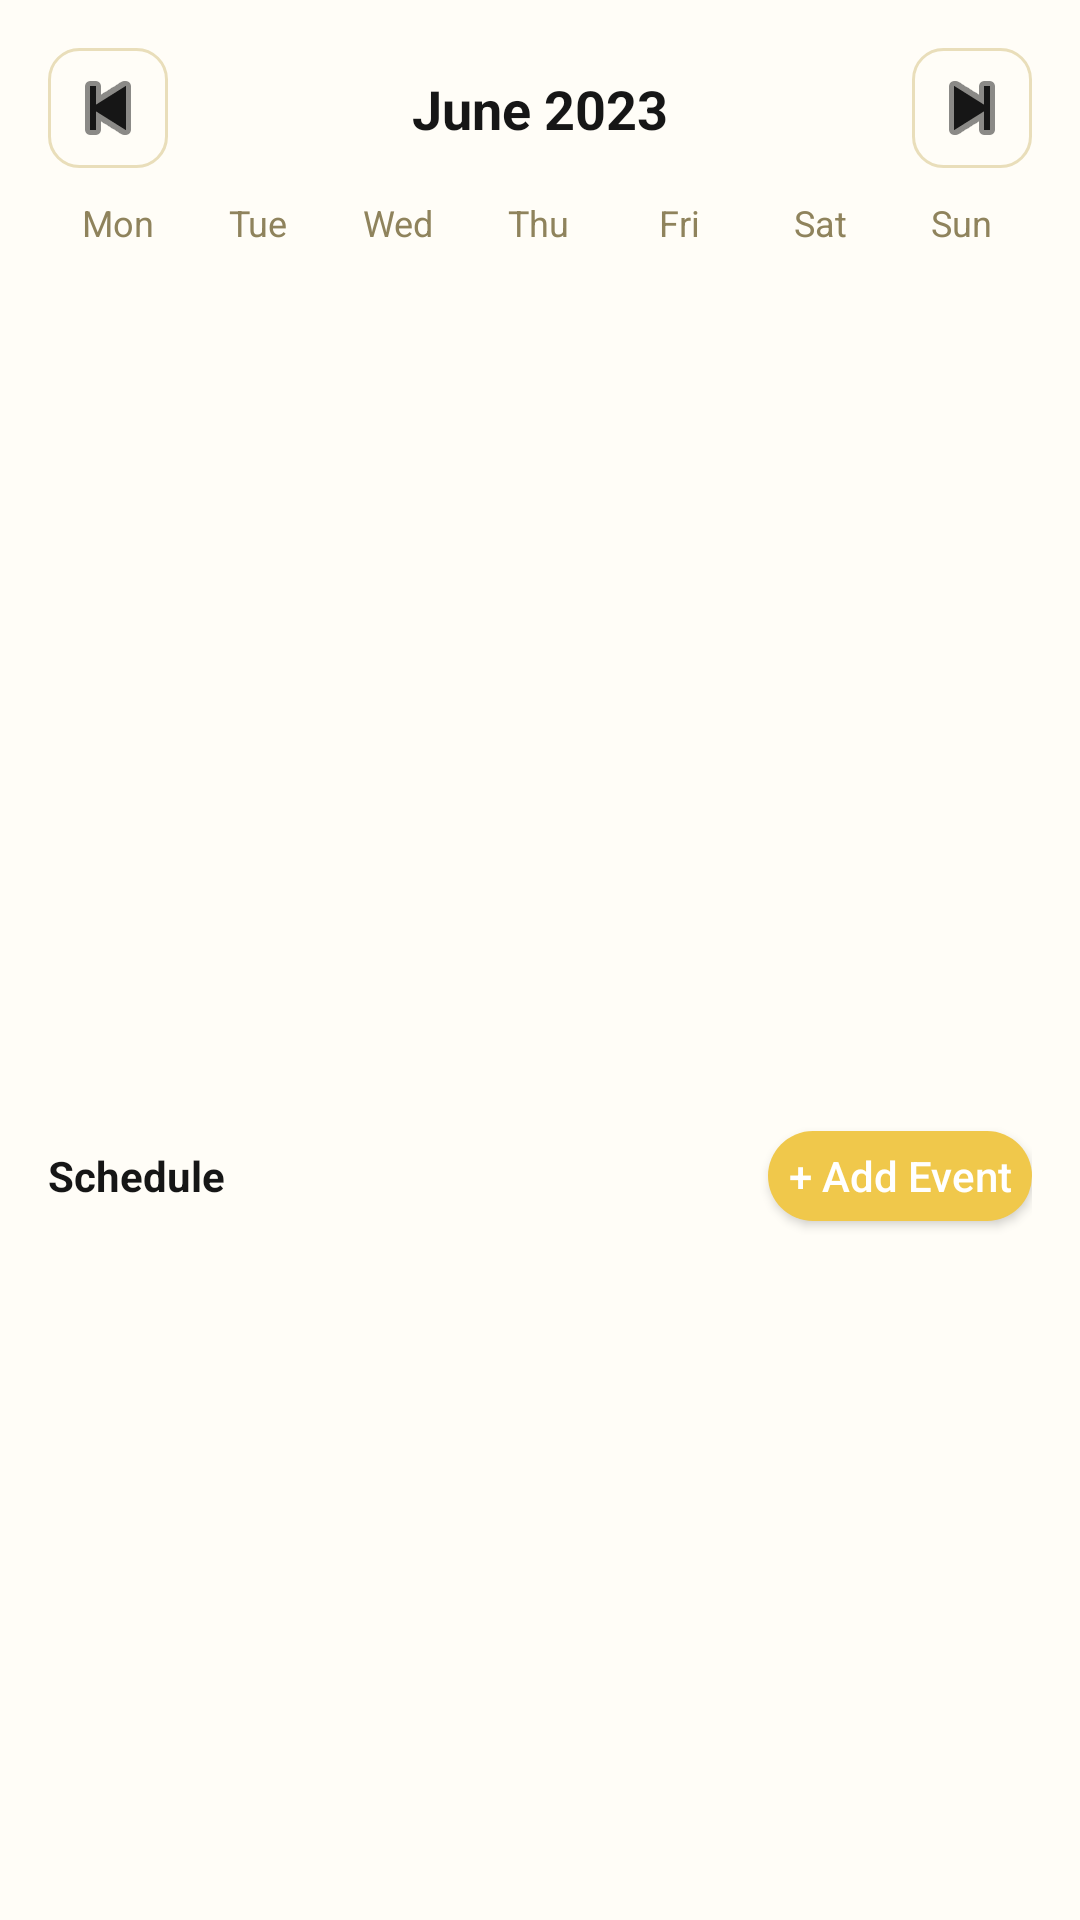

Android layout source for this screen:
<!-- AndroidManifest.xml: activity theme Theme.Lab3 -->
<!-- res/layout/activity_schedule.xml -->
<?xml version="1.0" encoding="utf-8"?>
<androidx.constraintlayout.widget.ConstraintLayout
    xmlns:android="http://schemas.android.com/apk/res/android"
    xmlns:app="http://schemas.android.com/apk/res-auto"
    xmlns:tools="http://schemas.android.com/tools"
    android:layout_width="match_parent"
    android:layout_height="match_parent"
    android:background="@color/bg"
    android:padding="@dimen/pad_screen">

    <ImageButton
        android:id="@+id/btnPrev"
        android:layout_width="@dimen/nav_btn_size"
        android:layout_height="@dimen/nav_btn_size"
        android:background="@drawable/bg_chip"
        android:contentDescription="prev"
        android:src="@android:drawable/ic_media_previous"
        app:tint="@color/icon_tint"
        app:layout_constraintTop_toTopOf="parent"
        app:layout_constraintStart_toStartOf="parent"/>

    <TextView
        android:id="@+id/tvMonthTitle"
        android:layout_width="0dp"
        android:layout_height="wrap_content"
        android:text="@string/june_2023_title"
        android:textStyle="bold"
        android:textSize="@dimen/month_title_size"
        android:textColor="@color/text"
        android:gravity="center"
        android:layout_marginStart="@dimen/month_title_side_margin"
        android:layout_marginEnd="@dimen/month_title_side_margin"
        app:layout_constraintTop_toTopOf="@id/btnPrev"
        app:layout_constraintBottom_toBottomOf="@id/btnPrev"
        app:layout_constraintStart_toEndOf="@id/btnPrev"
        app:layout_constraintEnd_toStartOf="@id/btnNext"/>

    <ImageButton
        android:id="@+id/btnNext"
        android:layout_width="@dimen/nav_btn_size"
        android:layout_height="@dimen/nav_btn_size"
        android:background="@drawable/bg_chip"
        android:contentDescription="next"
        android:src="@android:drawable/ic_media_next"
        app:tint="@color/icon_tint"
        app:layout_constraintTop_toTopOf="parent"
        app:layout_constraintEnd_toEndOf="parent"/>

    <LinearLayout
        android:id="@+id/rowWeek"
        android:layout_width="0dp"
        android:layout_height="wrap_content"
        android:orientation="horizontal"
        android:layout_marginTop="@dimen/m_sm"
        app:layout_constraintTop_toBottomOf="@id/btnPrev"
        app:layout_constraintStart_toStartOf="parent"
        app:layout_constraintEnd_toEndOf="parent">

        <TextView
            style="@style/WeekLabel"
            android:text="Mon"/>

        <TextView
            style="@style/WeekLabel"
            android:text="Tue"/>

        <TextView
            style="@style/WeekLabel"
            android:text="Wed"/>

        <TextView
            style="@style/WeekLabel"
            android:text="Thu"/>

        <TextView
            style="@style/WeekLabel"
            android:text="Fri"/>

        <TextView
            style="@style/WeekLabel"
            android:text="Sat"/>

        <TextView
            style="@style/WeekLabel"
            android:text="Sun"/>
    </LinearLayout>

    <androidx.recyclerview.widget.RecyclerView
        android:id="@+id/rvCalendar"
        android:layout_width="0dp"
        android:layout_height="@dimen/calendar_height"
        android:layout_marginTop="@dimen/calendar_margin_top"
        android:overScrollMode="never"
        app:layout_constraintTop_toBottomOf="@id/rowWeek"
        app:layout_constraintStart_toStartOf="parent"
        app:layout_constraintEnd_toEndOf="parent"
        app:layoutManager="androidx.recyclerview.widget.GridLayoutManager"
        app:spanCount="7"
        tools:listitem="@layout/item_day_cell"
        tools:itemCount="42"/>

    <TextView
        android:id="@+id/tvSchedule"
        android:layout_width="wrap_content"
        android:layout_height="wrap_content"
        android:text="@string/schedule"
        android:textStyle="bold"
        android:textSize="@dimen/text_section"
        android:textColor="@color/text"
        android:layout_marginTop="@dimen/schedule_title_margin_top"
        app:layout_constraintTop_toBottomOf="@id/rvCalendar"
        app:layout_constraintStart_toStartOf="parent"/>

    <Button
        android:id="@+id/btnAdd"
        android:layout_width="wrap_content"
        android:layout_height="@dimen/add_btn_height"
        android:text="@string/add_event"
        android:textAllCaps="false"
        android:textColor="@color/on_primary"
        android:background="@drawable/bg_primary_button"
        app:layout_constraintTop_toTopOf="@id/tvSchedule"
        app:layout_constraintBottom_toBottomOf="@id/tvSchedule"
        app:layout_constraintEnd_toEndOf="parent"/>

    <androidx.recyclerview.widget.RecyclerView
        android:id="@+id/rvEvents"
        android:layout_width="0dp"
        android:layout_height="0dp"
        android:layout_marginTop="@dimen/m_sm"
        app:layout_constraintTop_toBottomOf="@id/tvSchedule"
        app:layout_constraintBottom_toBottomOf="parent"
        app:layout_constraintStart_toStartOf="parent"
        app:layout_constraintEnd_toEndOf="parent"
        tools:listitem="@layout/item_event"
        tools:itemCount="3"/>

</androidx.constraintlayout.widget.ConstraintLayout>
<!-- res/layout/item_day_cell.xml (included above) -->
<?xml version="1.0" encoding="utf-8"?>
<FrameLayout xmlns:android="http://schemas.android.com/apk/res/android"
    xmlns:tools="http://schemas.android.com/tools"
    android:layout_width="match_parent"
    android:layout_height="@dimen/day_cell_height"
    android:layout_margin="@dimen/day_cell_margin">

    <TextView
        android:id="@+id/tvDay"
        android:layout_width="@dimen/day_circle_size"
        android:layout_height="@dimen/day_circle_size"
        android:layout_gravity="center"
        android:gravity="center"
        android:textColor="@color/text"
        android:textSize="@dimen/text_section"
        tools:text="1" />

    <View
        android:id="@+id/dot"
        android:layout_width="@dimen/day_dot_size"
        android:layout_height="@dimen/day_dot_size"
        android:layout_gravity="center_horizontal|bottom"
        android:layout_marginBottom="@dimen/day_dot_margin_bottom"
        android:background="@drawable/bg_dot"
        android:visibility="gone" />
</FrameLayout>
<!-- res/layout/item_event.xml (included above) -->
<?xml version="1.0" encoding="utf-8"?>
<androidx.constraintlayout.widget.ConstraintLayout
    xmlns:android="http://schemas.android.com/apk/res/android"
    xmlns:app="http://schemas.android.com/apk/res-auto"
    xmlns:tools="http://schemas.android.com/tools"
    android:layout_width="match_parent"
    android:layout_height="wrap_content"
    android:layout_marginBottom="@dimen/gap"
    android:background="@drawable/bg_event_card"
    android:padding="@dimen/pad_block">

    <ImageButton
        android:id="@+id/btnEdit"
        android:layout_width="36dp"
        android:layout_height="36dp"
        android:background="@drawable/bg_chip"
        android:contentDescription="Edit"
        android:src="@android:drawable/ic_menu_edit"
        app:tint="@color/icon_tint"
        app:layout_constraintTop_toTopOf="parent"
        app:layout_constraintEnd_toStartOf="@id/btnDelete"
        android:layout_marginEnd="8dp"/>

    <ImageButton
        android:id="@+id/btnDelete"
        android:layout_width="36dp"
        android:layout_height="36dp"
        android:background="@drawable/bg_chip"
        android:contentDescription="Delete"
        android:src="@android:drawable/ic_menu_delete"
        app:tint="@color/icon_tint"
        app:layout_constraintTop_toTopOf="parent"
        app:layout_constraintEnd_toEndOf="parent"/>

    <TextView
        android:id="@+id/tvEventTitle"
        android:layout_width="0dp"
        android:layout_height="wrap_content"
        android:textStyle="bold"
        android:textColor="@color/text"
        android:layout_marginEnd="12dp"
        app:layout_constraintTop_toTopOf="parent"
        app:layout_constraintStart_toStartOf="parent"
        app:layout_constraintEnd_toStartOf="@id/btnEdit"
        tools:text="Lorem ipsum dolor sit amet" />

    <TextView
        android:id="@+id/tvEventDesc"
        android:layout_width="0dp"
        android:layout_height="wrap_content"
        android:textColor="@color/muted"
        android:textSize="@dimen/text_caption"
        android:layout_marginTop="@dimen/m_xs"
        android:layout_marginEnd="12dp"
        app:layout_constraintTop_toBottomOf="@id/tvEventTitle"
        app:layout_constraintStart_toStartOf="parent"
        app:layout_constraintEnd_toStartOf="@id/btnEdit"
        tools:text="Lorem ipsum..." />

    <TextView
        android:id="@+id/tvEventTime"
        android:layout_width="0dp"
        android:layout_height="wrap_content"
        android:textColor="@color/text"
        android:textSize="@dimen/text_caption"
        android:layout_marginTop="@dimen/m_sm"
        app:layout_constraintTop_toBottomOf="@id/tvEventDesc"
        app:layout_constraintStart_toStartOf="parent"
        app:layout_constraintEnd_toEndOf="parent"
        tools:text="10:00 - 12:00" />

    <TextView
        android:id="@+id/tvEventAddress"
        android:layout_width="0dp"
        android:layout_height="wrap_content"
        android:textColor="@color/text"
        android:textSize="@dimen/text_caption"
        android:layout_marginTop="2dp"
        app:layout_constraintTop_toBottomOf="@id/tvEventTime"
        app:layout_constraintStart_toStartOf="parent"
        app:layout_constraintEnd_toEndOf="parent"
        app:layout_constraintBottom_toBottomOf="parent"
        tools:text="Address" />

</androidx.constraintlayout.widget.ConstraintLayout>
<!-- resources referenced by this layout -->
<resources>
  <color name="bg">#FFFDF7</color>
  <color name="icon_tint">#161616</color>
  <color name="muted">#8F835C</color>
  <color name="on_primary">#FFFFFF</color>
  <color name="text">#161616</color>
  <dimen name="add_btn_height">30dp</dimen>
  <dimen name="calendar_height">280dp</dimen>
  <dimen name="calendar_margin_top">6dp</dimen>
  <dimen name="day_cell_height">44dp</dimen>
  <dimen name="day_cell_margin">2dp</dimen>
  <dimen name="day_circle_size">34dp</dimen>
  <dimen name="day_dot_margin_bottom">6dp</dimen>
  <dimen name="day_dot_size">5dp</dimen>
  <dimen name="gap">10dp</dimen>
  <dimen name="m_sm">10dp</dimen>
  <dimen name="m_xs">6dp</dimen>
  <dimen name="month_title_side_margin">10dp</dimen>
  <dimen name="month_title_size">18sp</dimen>
  <dimen name="nav_btn_size">40dp</dimen>
  <dimen name="pad_block">12dp</dimen>
  <dimen name="pad_screen">16dp</dimen>
  <dimen name="schedule_title_margin_top">14dp</dimen>
  <dimen name="text_caption">12sp</dimen>
  <dimen name="text_section">14sp</dimen>
  <!-- drawable bg_chip (drawable) -->
  <shape xmlns:android="http://schemas.android.com/apk/res/android">
      <solid android:color="@color/bg"/>
      <stroke android:width="1dp" android:color="@color/stroke"/>
      <corners android:radius="@dimen/radius_chip"/>
      <padding android:left="10dp" android:top="8dp" android:right="10dp" android:bottom="8dp"/>
  </shape>
  <!-- drawable bg_dot (drawable) -->
  <shape xmlns:android="http://schemas.android.com/apk/res/android">
      <solid android:color="@color/selected"/>
      <corners android:radius="99dp"/>
  </shape>
  <!-- drawable bg_event_card (drawable) -->
  <shape xmlns:android="http://schemas.android.com/apk/res/android">
      <solid android:color="@color/card"/>
      <corners android:radius="@dimen/radius_card"/>
  </shape>
  <!-- drawable bg_primary_button (drawable) -->
  <?xml version="1.0" encoding="utf-8"?>
  <shape xmlns:android="http://schemas.android.com/apk/res/android">
      <solid android:color="@color/primary"/>
      <corners android:radius="@dimen/radius_button"/>
  </shape>
  <string name="add_event">+ Add Event</string>
  <string name="june_2023_title">June 2023</string>
  <string name="schedule">Schedule</string>
  <style name="WeekLabel">
          <item name="android:layout_width">0dp</item>
          <item name="android:layout_height">wrap_content</item>
          <item name="android:layout_weight">1</item>
          <item name="android:gravity">center</item>
          <item name="android:textColor">@color/muted</item>
          <item name="android:textSize">12sp</item>
      </style>
  <style name="Theme.Lab3" parent="Theme.AppCompat.Light.NoActionBar" />
  <color name="stroke">#E9DEBA</color>
  <dimen name="radius_chip">10dp</dimen>
  <color name="selected">#F0C84B</color>
  <color name="card">#FFF5D6</color>
  <dimen name="radius_card">16dp</dimen>
  <color name="primary">#F0C84B</color>
  <dimen name="radius_button">18dp</dimen>
</resources>
